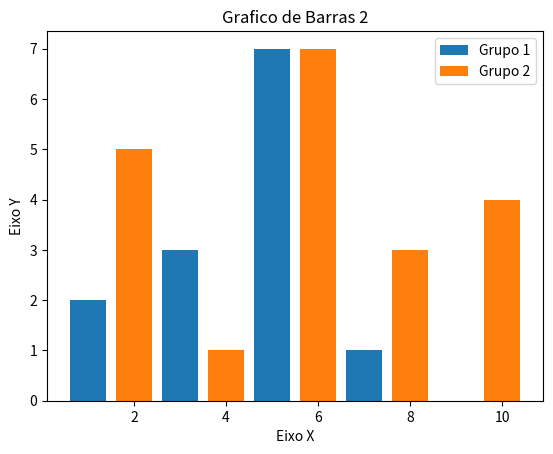

This figure's Python source:
import matplotlib.pyplot as plt

x1 = [1, 3, 5, 7, 9]
y1 = [2, 3, 7, 1, 0]

x2 = [2, 4, 6, 8, 10]
y2 = [5, 1, 7, 3, 4]
titulo = "Grafico de Barras 2"
eixoX = "Eixo X"
eixoY = "Eixo Y"

#Legendas
plt.title(titulo)
plt.xlabel(eixoX)
plt.ylabel(eixoY)
plt.bar(x1, y1, label = "Grupo 1")
plt.bar(x2, y2, label = "Grupo 2")
plt.legend()

plt.show()